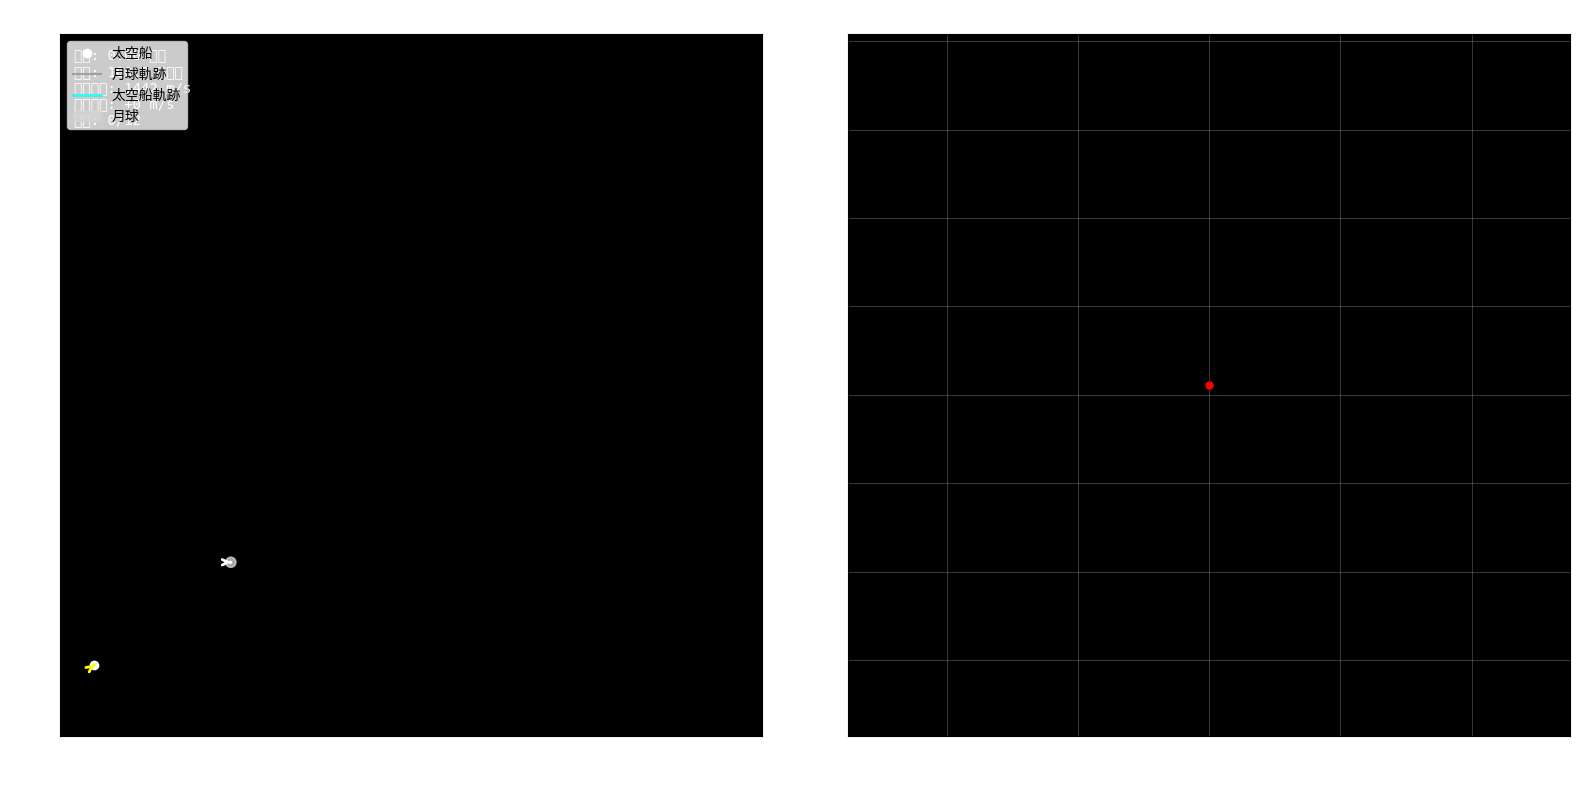

The matplotlib source for this figure: (Note: this script raises an exception after producing the figure.)
import numpy as np
import matplotlib.pyplot as plt
import matplotlib.animation as animation
from matplotlib.patches import Circle
import math

class OptimizedGravitySlingshot:
    def __init__(self):
        # 物理常數（調整用於更好的可視化效果）
        self.G = 6.67430e-11 * 1e6  # 放大重力常數用於演示
        self.dt = 50  # 時間步長（秒）
        
        # 月球參數
        self.moon_mass = 7.342e22  # 月球質量 (kg)
        self.moon_radius = 1737000  # 月球半徑 (m)
        self.moon_pos = np.array([0, 0], dtype=float)  # 月球初始位置 (m)
        self.moon_vel = np.array([800, 0], dtype=float)  # 月球速度 (m/s) - 往右移動
        
        # 太空船參數 - 調整為從左下方接近
        self.spacecraft_mass = 1000  # 太空船質量 (kg)
        self.spacecraft_pos = np.array([-8e7, -6e7], dtype=float)  # 太空船初始位置
        self.spacecraft_vel = np.array([1200, 800], dtype=float)  # 太空船初始速度
        
        # 記錄軌跡
        self.moon_trajectory = [self.moon_pos.copy()]
        self.spacecraft_trajectory = [self.spacecraft_pos.copy()]
        self.time_steps = [0]
        self.spacecraft_speeds = [np.linalg.norm(self.spacecraft_vel)]
        
        # 縮放因子 (用於顯示)
        self.scale = 1e7
        
    def gravitational_force(self, pos1, pos2, mass1, mass2):
        """計算兩個物體之間的重力"""
        r_vector = pos2 - pos1
        r_magnitude = np.linalg.norm(r_vector)
        
        # 避免除零錯誤
        min_distance = self.moon_radius * 2
        if r_magnitude < min_distance:
            r_magnitude = min_distance
            
        # 重力大小
        force_magnitude = self.G * mass1 * mass2 / (r_magnitude ** 2)
        
        # 重力方向
        force_direction = r_vector / r_magnitude
        
        return force_magnitude * force_direction
    
    def update_physics(self):
        """更新物理狀態"""
        # 計算太空船受到月球的重力
        force_on_spacecraft = self.gravitational_force(
            self.spacecraft_pos, self.moon_pos, 
            self.spacecraft_mass, self.moon_mass
        )
        
        # 月球質量遠大於太空船，所以月球幾乎不受影響
        # 但為了物理準確性，我們仍然計算
        force_on_moon = -force_on_spacecraft
        
        # 更新加速度
        spacecraft_acc = force_on_spacecraft / self.spacecraft_mass
        moon_acc = force_on_moon / self.moon_mass
        
        # 更新速度
        self.spacecraft_vel += spacecraft_acc * self.dt
        self.moon_vel += moon_acc * self.dt
        
        # 更新位置
        self.spacecraft_pos += self.spacecraft_vel * self.dt
        self.moon_pos += self.moon_vel * self.dt
        
        # 記錄軌跡
        self.moon_trajectory.append(self.moon_pos.copy())
        self.spacecraft_trajectory.append(self.spacecraft_pos.copy())
        self.time_steps.append(len(self.time_steps) * self.dt)
        self.spacecraft_speeds.append(np.linalg.norm(self.spacecraft_vel))
    
    def run_simulation(self, duration=5000):
        """運行模擬"""
        steps = int(duration / self.dt)
        
        for step in range(steps):
            self.update_physics()
            
            # 如果太空船距離太遠就停止
            distance = np.linalg.norm(self.spacecraft_pos - self.moon_pos)
            if distance > 3e8:  # 3億米
                break
                
            # 進度顯示
            if step % 10 == 0:
                print(f"模擬進度: {step}/{steps} ({step/steps*100:.1f}%)")
    
    def analyze_trajectory(self):
        """分析軌跡數據"""
        speeds = np.array(self.spacecraft_speeds)
        initial_speed = speeds[0]
        max_speed = np.max(speeds)
        final_speed = speeds[-1]
        
        speed_gain = final_speed - initial_speed
        
        print(f"\n=== 軌跡分析 ===")
        print(f"初始速度: {initial_speed:.2f} m/s")
        print(f"最大速度: {max_speed:.2f} m/s")
        print(f"最終速度: {final_speed:.2f} m/s")
        print(f"速度增益: {speed_gain:.2f} m/s ({speed_gain/initial_speed*100:.1f}%)")
        
        return {
            'initial_speed': initial_speed,
            'max_speed': max_speed,
            'final_speed': final_speed,
            'speed_gain': speed_gain
        }
    
    def create_animation(self):
        """創建動畫"""
        fig, (ax1, ax2) = plt.subplots(1, 2, figsize=(16, 8))
        
        # 主動畫面板
        ax1.set_facecolor('black')
        
        # 設置坐標軸
        moon_traj = np.array(self.moon_trajectory)
        spacecraft_traj = np.array(self.spacecraft_trajectory)
        
        # 找到合適的顯示範圍
        all_x = np.concatenate([moon_traj[:, 0], spacecraft_traj[:, 0]]) / self.scale
        all_y = np.concatenate([moon_traj[:, 1], spacecraft_traj[:, 1]]) / self.scale
        
        margin = 2
        x_center = (all_x.min() + all_x.max()) / 2
        y_center = (all_y.min() + all_y.max()) / 2
        x_range = (all_x.max() - all_x.min()) + margin * 2
        y_range = (all_y.max() - all_y.min()) + margin * 2
        
        max_range = max(x_range, y_range)
        
        ax1.set_xlim(x_center - max_range/2, x_center + max_range/2)
        ax1.set_ylim(y_center - max_range/2, y_center + max_range/2)
        ax1.set_aspect('equal')
        ax1.set_title('重力彈弓模擬 (Gravity Slingshot)', color='white', fontsize=14)
        ax1.set_xlabel('距離 (10 Mm)', color='white')
        ax1.set_ylabel('距離 (10 Mm)', color='white')
        ax1.tick_params(colors='white')
        
        # 速度圖面板
        ax2.set_facecolor('black')
        ax2.set_title('太空船速度變化', color='white', fontsize=14)
        ax2.set_xlabel('時間 (秒)', color='white')
        ax2.set_ylabel('速度 (m/s)', color='white')
        ax2.tick_params(colors='white')
        ax2.grid(True, alpha=0.3)
        
        # 創建圖形元素
        moon_circle = Circle((0, 0), 0.3, color='lightgray', label='月球', alpha=0.8)
        spacecraft_point, = ax1.plot([], [], 'wo', markersize=6, label='太空船')
        moon_trail, = ax1.plot([], [], 'gray', alpha=0.6, linewidth=1.5, label='月球軌跡')
        spacecraft_trail, = ax1.plot([], [], 'cyan', alpha=0.8, linewidth=2, label='太空船軌跡')
        
        # 速度向量
        moon_vel_arrow = ax1.annotate('', xy=(0, 0), xytext=(0, 0),
                                    arrowprops=dict(arrowstyle='->', 
                                                  color='white', lw=2))
        spacecraft_vel_arrow = ax1.annotate('', xy=(0, 0), xytext=(0, 0),
                                          arrowprops=dict(arrowstyle='->', 
                                                        color='yellow', lw=2))
        
        # 速度曲線
        speed_line, = ax2.plot([], [], 'cyan', linewidth=2)
        speed_point, = ax2.plot([], [], 'ro', markersize=5)
        
        ax1.add_patch(moon_circle)
        ax1.legend(loc='upper left')
        
        # 添加信息文本
        info_text = ax1.text(0.02, 0.98, '', transform=ax1.transAxes, 
                           color='white', verticalalignment='top',
                           fontfamily='monospace', fontsize=10)
        
        def animate(frame):
            if frame >= len(self.moon_trajectory):
                return
                
            # 當前位置
            moon_pos = moon_traj[frame] / self.scale
            spacecraft_pos = spacecraft_traj[frame] / self.scale
            
            # 更新位置
            moon_circle.center = (moon_pos[0], moon_pos[1])
            spacecraft_point.set_data([spacecraft_pos[0]], [spacecraft_pos[1]])
            
            # 更新軌跡
            if frame > 0:
                moon_trail.set_data(moon_traj[:frame, 0] / self.scale,
                                  moon_traj[:frame, 1] / self.scale)
                spacecraft_trail.set_data(spacecraft_traj[:frame, 0] / self.scale,
                                        spacecraft_traj[:frame, 1] / self.scale)
            
            # 計算並顯示速度向量
            if frame < len(self.moon_trajectory) - 1:
                moon_vel = (moon_traj[frame+1] - moon_traj[frame]) / (self.dt * self.scale)
                spacecraft_vel = (spacecraft_traj[frame+1] - spacecraft_traj[frame]) / (self.dt * self.scale)
                
                # 縮放速度向量以便顯示
                vel_scale = 0.3
                moon_vel_end = moon_pos + moon_vel * vel_scale
                spacecraft_vel_end = spacecraft_pos + spacecraft_vel * vel_scale
                
                moon_vel_arrow.set_position(moon_pos)
                moon_vel_arrow.xy = moon_vel_end
                
                spacecraft_vel_arrow.set_position(spacecraft_pos)
                spacecraft_vel_arrow.xy = spacecraft_vel_end
            
            # 更新速度圖
            times = np.array(self.time_steps[:frame+1])
            speeds = np.array(self.spacecraft_speeds[:frame+1])
            
            speed_line.set_data(times, speeds)
            if frame < len(speeds):
                speed_point.set_data([times[frame]], [speeds[frame]])
            
            ax2.relim()
            ax2.autoscale_view()
            
            # 更新信息
            distance = np.linalg.norm(spacecraft_traj[frame] - moon_traj[frame]) / 1000000
            time = self.time_steps[frame] / 3600  # 轉換為小時
            current_speed = self.spacecraft_speeds[frame]
            speed_change = current_speed - self.spacecraft_speeds[0]
            
            info_text.set_text(f'時間: {time:.2f} 小時\n'
                             f'距離: {distance:.1f} 千公里\n'
                             f'當前速度: {current_speed:.0f} m/s\n'
                             f'速度變化: {speed_change:+.0f} m/s\n'
                             f'幀數: {frame}/{len(self.moon_trajectory)-1}')
            
            return [moon_circle, spacecraft_point, moon_trail, spacecraft_trail, 
                   moon_vel_arrow, spacecraft_vel_arrow, speed_line, speed_point, info_text]
        
        # 創建動畫
        frames = min(len(self.moon_trajectory), 500)  # 限制幀數
        anim = animation.FuncAnimation(fig, animate, frames=frames,
                                     interval=100, blit=True, repeat=True)
        
        plt.tight_layout()
        return fig, anim

def main():
    print("🚀 開始重力彈弓模擬...")
    
    # 創建模擬實例
    sim = OptimizedGravitySlingshot()
    
    # 運行物理模擬
    print("⚡ 運行物理計算...")
    sim.run_simulation(duration=4000)
    
    print(f"✅ 模擬完成！總共 {len(sim.moon_trajectory)} 個時間步")
    
    # 分析結果
    analysis = sim.analyze_trajectory()
    
    # 創建動畫
    print("🎬 創建動畫...")
    fig, anim = sim.create_animation()
    
    # 顯示動畫
    print("🎥 顯示動畫...")
    plt.show()
    
    # 可選：保存為GIF
    save_choice = input("\n💾 是否要保存動畫為GIF？(y/n): ")
    if save_choice.lower() == 'y':
        print("📁 保存動畫為 gravity_slingshot_optimized.gif...")
        try:
            anim.save('gravity_slingshot_optimized.gif', writer='pillow', fps=10)
            print("✅ 動畫已保存！")
        except Exception as e:
            print(f"❌ 保存失敗: {e}")

if __name__ == "__main__":
    main() 